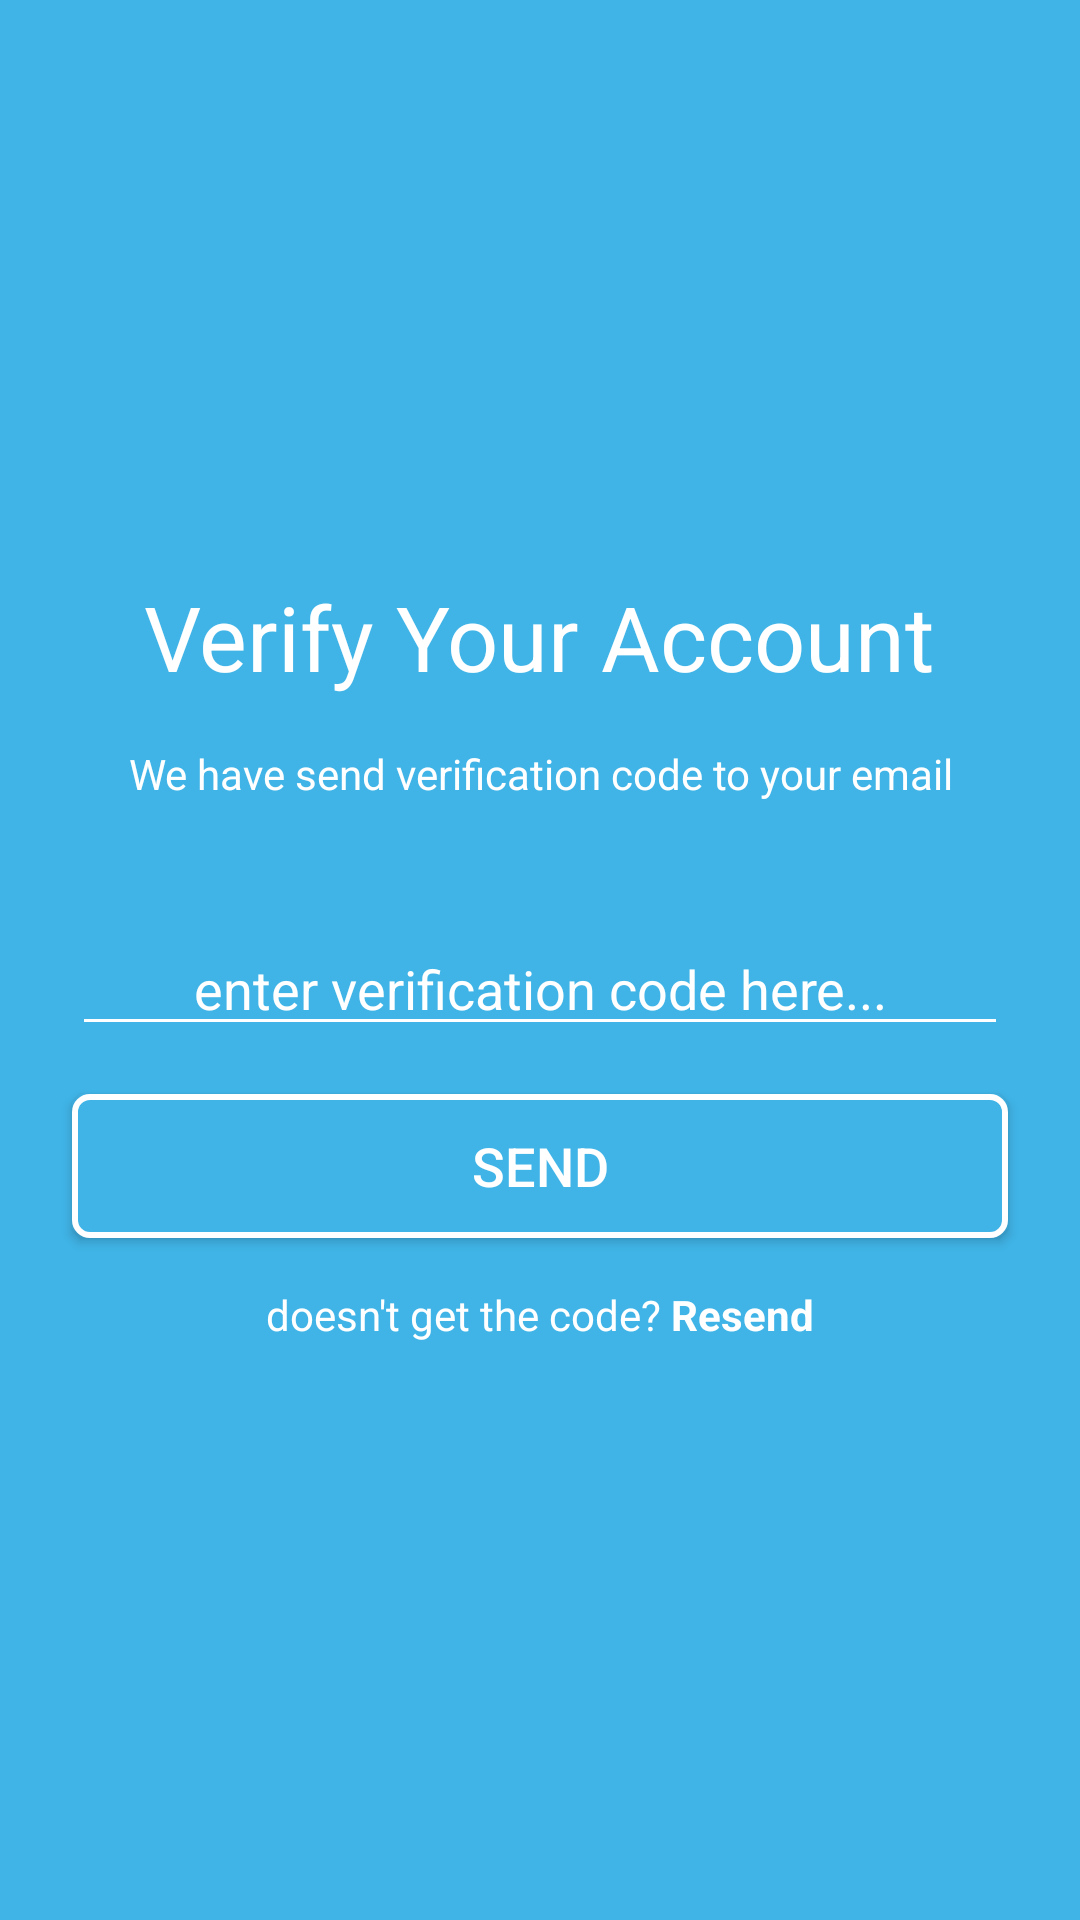

Reconstruct the res/layout file that produces this screen, plus the resources it refers to.
<!-- AndroidManifest.xml: application theme AppTheme.NoActionBar -->
<!-- res/layout/activity_verifiy_email.xml -->
<?xml version="1.0" encoding="utf-8"?>
<RelativeLayout xmlns:android="http://schemas.android.com/apk/res/android"
    xmlns:app="http://schemas.android.com/apk/res-auto"
    xmlns:tools="http://schemas.android.com/tools"
    android:layout_width="match_parent"
    android:background="@color/colorPrimary"
    android:layout_height="match_parent"
    tools:context=".VerifiyEmailActivity">
    
    <LinearLayout
        android:layout_centerVertical="true"
        android:gravity="center"
        android:layout_width="match_parent"
        android:layout_height="wrap_content"
        android:orientation="vertical"
        >

        <TextView
            android:layout_gravity="center"
            android:textColor="@android:color/white"
            android:text="Verify Your Account"
            android:textSize="30dp"
            android:layout_width="wrap_content"
            android:layout_height="wrap_content"/>
        <TextView
            android:layout_marginTop="16dp"
            android:text="We have send verification code to your email"
            android:textColor="@android:color/white"
            android:gravity="center"
            android:layout_width="wrap_content"
            android:layout_height="wrap_content"/>
        <EditText
            android:layout_marginTop="40dp"
            android:gravity="center"
            android:textColor="@android:color/white"
            android:textColorHint="@android:color/white"
            android:hint="enter verification code here..."
            android:backgroundTint="@android:color/white"
            style="@style/LeftRight"
            android:layout_width="match_parent"
            android:layout_height="wrap_content"/>
        <Button
            android:layout_marginTop="16dp"
            android:id="@+id/btn_verifiy_email"
            android:background="@drawable/button_background_login"
            android:text="SEND"
            android:textSize="18sp"
            android:textColor="@android:color/white"
            style="@style/LeftRight"
            android:layout_width="match_parent"
            android:layout_height="wrap_content"/>

        <TextView
            android:id="@+id/tv_resend"
            android:layout_width="wrap_content"
            android:layout_height="wrap_content"
            android:layout_marginTop="16dp"
            android:textColor="@android:color/white"
            style="@style/LeftRight"
            android:text="@string/Resend"
            app:layout_constraintEnd_toEndOf="parent"
            app:layout_constraintStart_toStartOf="parent"
            app:layout_constraintTop_toBottomOf="@+id/btn_facebook" />

    </LinearLayout>
</RelativeLayout>
<!-- resources referenced by this layout -->
<resources>
  <color name="colorPrimary">#40B4E7</color>
  <!-- drawable button_background_login (drawable) -->
  <?xml version="1.0" encoding="utf-8"?>
  <shape xmlns:android="http://schemas.android.com/apk/res/android">
   <solid android:color="@color/colorPrimary"/>
      <stroke android:color="@android:color/white" android:width="2dp"/>
      <corners android:radius="5dp"/>
  </shape>
  <string name="Resend">doesn\'t get the code? <b>Resend</b></string>
  <style name="LeftRight">
          <item name="android:layout_marginLeft">24dp</item>
          <item name="android:layout_marginRight">24dp</item>
      </style>
  <style name="AppTheme.NoActionBar" parent="Theme.AppCompat.Light.NoActionBar">
      </style>
</resources>
